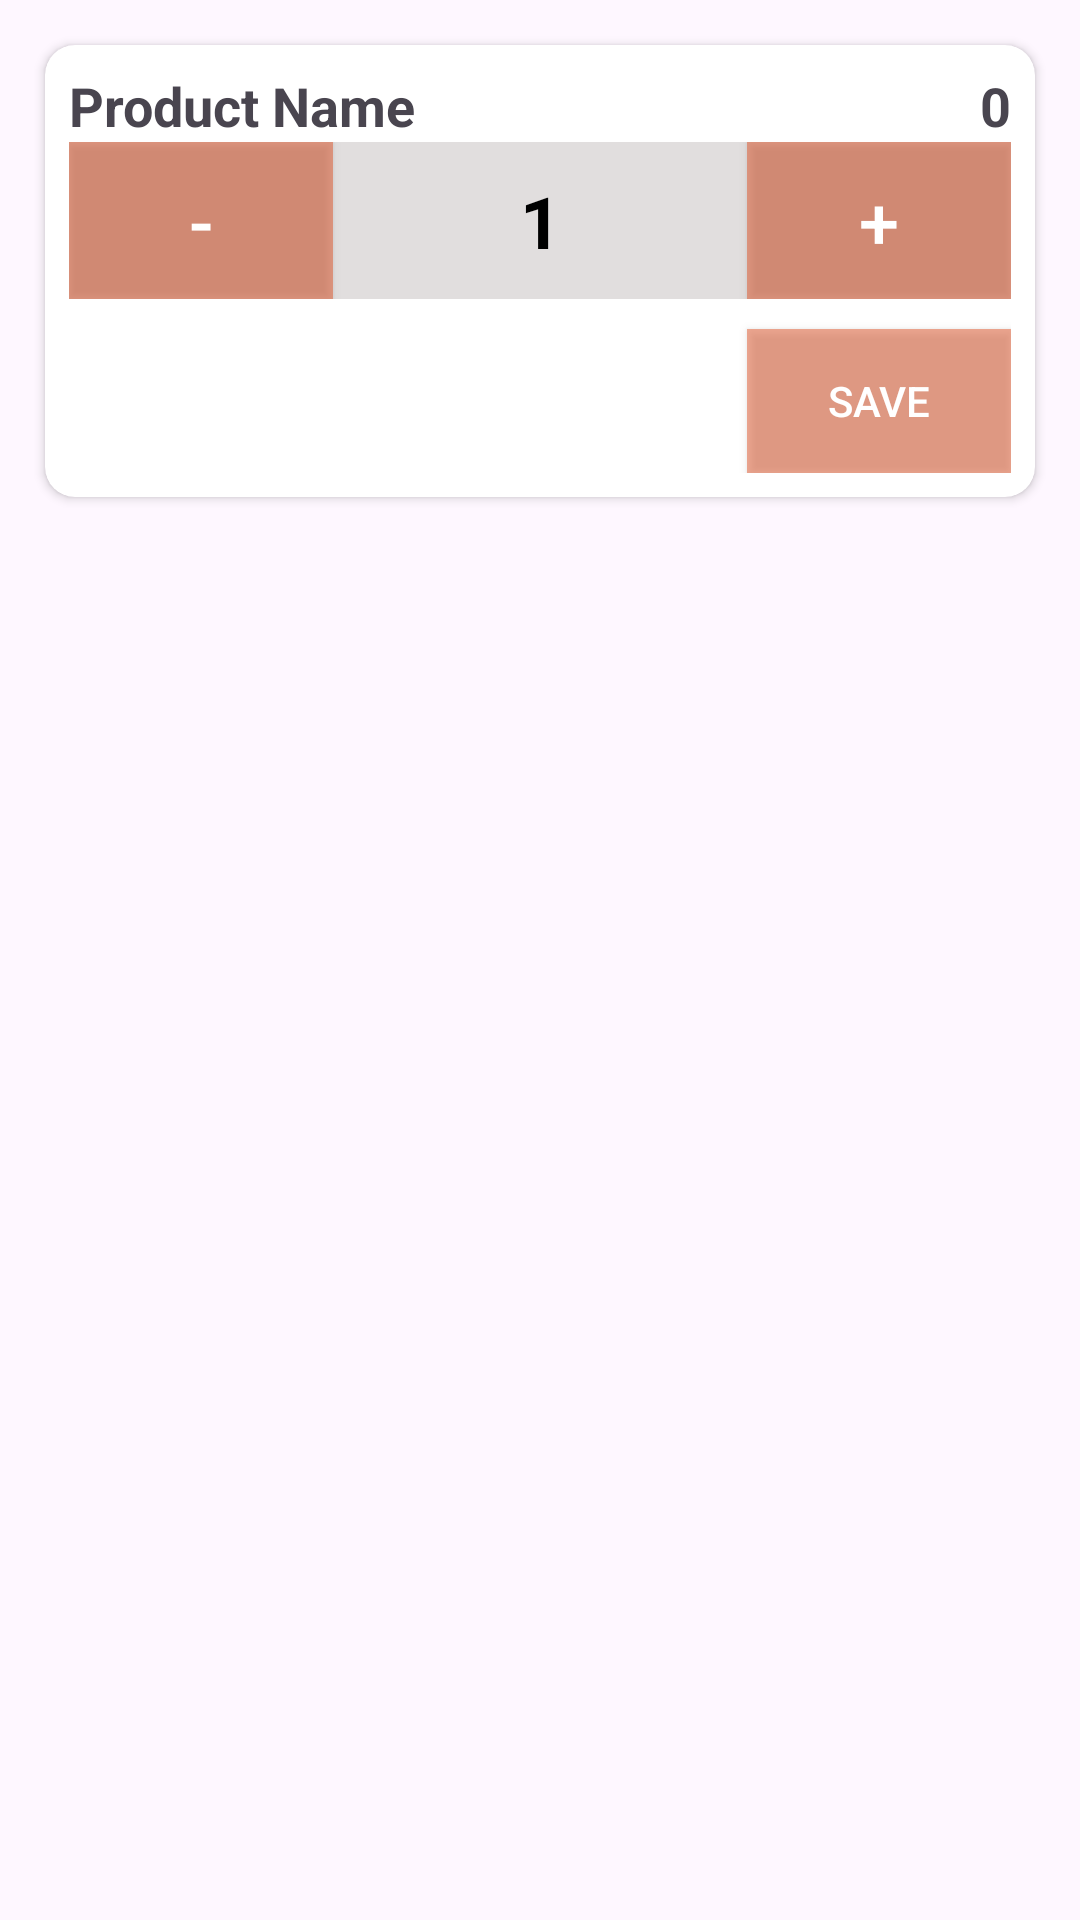

Reconstruct the res/layout file that produces this screen, plus the resources it refers to.
<!-- AndroidManifest.xml: application theme Theme.EzyCarts -->
<!-- res/layout/quantity_dailog.xml -->
<?xml version="1.0" encoding="utf-8"?>
<LinearLayout xmlns:android="http://schemas.android.com/apk/res/android"
    xmlns:app="http://schemas.android.com/apk/res-auto"
    android:layout_width="match_parent"
    android:layout_height="match_parent"
    android:orientation="vertical">


    <androidx.cardview.widget.CardView
        android:layout_width="match_parent"
        android:layout_height="wrap_content"
        app:cardCornerRadius="10dp"
        android:layout_margin="15dp">
    <LinearLayout
        android:layout_width="match_parent"
        android:layout_height="match_parent"
        android:layout_margin="8dp"
        android:orientation="vertical">

        <LinearLayout
            android:layout_width="match_parent"
            android:layout_height="wrap_content"
            android:orientation="horizontal">

            <TextView
                android:id="@+id/productName"
                android:layout_width="wrap_content"
                android:layout_height="wrap_content"
                android:layout_weight="1"
                android:ellipsize="end"
                android:maxLines="1"
                android:text="Product Name"
                android:textSize="18sp"
                android:textStyle="bold" />

            <TextView
                android:id="@+id/productStock"
                android:layout_width="wrap_content"
                android:layout_height="wrap_content"
                android:layout_marginLeft="50dp"
                android:gravity="end"
                android:text="0"
                android:textSize="18sp"
                android:textStyle="bold" />
        </LinearLayout>

        <LinearLayout
            android:layout_width="match_parent"
            android:layout_height="wrap_content"
            android:background="#A3D1CCCC"
            android:orientation="horizontal">

            <Button
                android:id="@+id/minusBtn"
                style="@style/Widget.AppCompat.Button"
                android:layout_width="wrap_content"
                android:layout_height="wrap_content"
                android:background="@color/Orange"
                android:text="-"
                android:textSize="24sp" />

            <TextView
                android:id="@+id/quantity"
                android:layout_width="wrap_content"
                android:layout_height="wrap_content"
                android:layout_weight="1"
                android:gravity="center"
                android:text="1"
                android:textColor="@color/black"
                android:textSize="24sp"
                android:textStyle="bold" />

            <Button
                android:id="@+id/plusBtn"
                style="@style/Widget.AppCompat.Button"
                android:layout_width="wrap_content"
                android:layout_height="wrap_content"
                android:background="@color/Orange"
                android:text="+"
                android:textSize="24sp" />

        </LinearLayout>

        <Button
            android:id="@+id/saveBtn"
            style="@style/Widget.AppCompat.Button"
            android:layout_width="wrap_content"
            android:layout_height="wrap_content"
            android:layout_gravity="end"
            android:layout_marginTop="10dp"
            android:background="@color/Orange"
            android:padding="10dp"
            android:text="SAVE" />

    </LinearLayout>
    </androidx.cardview.widget.CardView>
</LinearLayout>
<!-- resources referenced by this layout -->
<resources>
  <color name="Orange">#AEE24B1C</color>
  <color name="black">#FF000000</color>
  <style name="Theme.EzyCarts" parent="Base.Theme.EzyCarts" />
  <style name="Base.Theme.EzyCarts" parent="Theme.Material3.DayNight.NoActionBar">
  
          <item name="colorOnPrimary">@color/white</item>
          <item name="colorPrimary">@color/Orange</item>
          <item name="colorPrimaryDark">@color/Orange</item>
          
          
      </style>
  <color name="white">#FFFFFFFF</color>
</resources>
